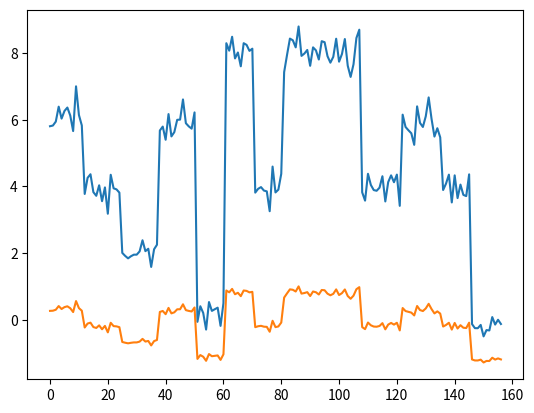

This figure's Python source:
# -*- coding: utf-8 -*-
"""
Created on Mon Dec 04 19:20:19 2017

[redacted]
"""

import numpy as np
import matplotlib.pyplot as plt

data = []

def makedata():      
    i = 0
    e = 0 
    z = 13
    while i < z:
        a = [0,2,4,6,8]
        j = np.random.randint(0,5)
        b = np.random.randint(10,15)
        e += b
        while b > 0:
             c = a[j] + np.random.normal(0,0.3)
             data.append(c)
             b = b-1
        i=i+1

    np.savetxt('data_old.txt',data)
    #all_data = np.concatenate( data, 0 )

def normalize():
    means = np.mean( data, 0 )
    maxvars = np.max( data-means, 0 )
    new_data = []
    
    #plt
    timelen = range(len(data))
    plt.plot(timelen,data)
    plt.show()
    
    #normalize
    for i in range(len(data)):
        data[i] = (data[i]-means)/maxvars
        #print data[0]
        new_data.append(data[i]) 
    np.savetxt('data_old_norma.txt',new_data) #save
    
    #plot
    timelen = range(len(new_data))
    plt.plot(timelen,new_data)
    plt.show()


def main():
    makedata()
    normalize()



if __name__ == '__main__':
    main()